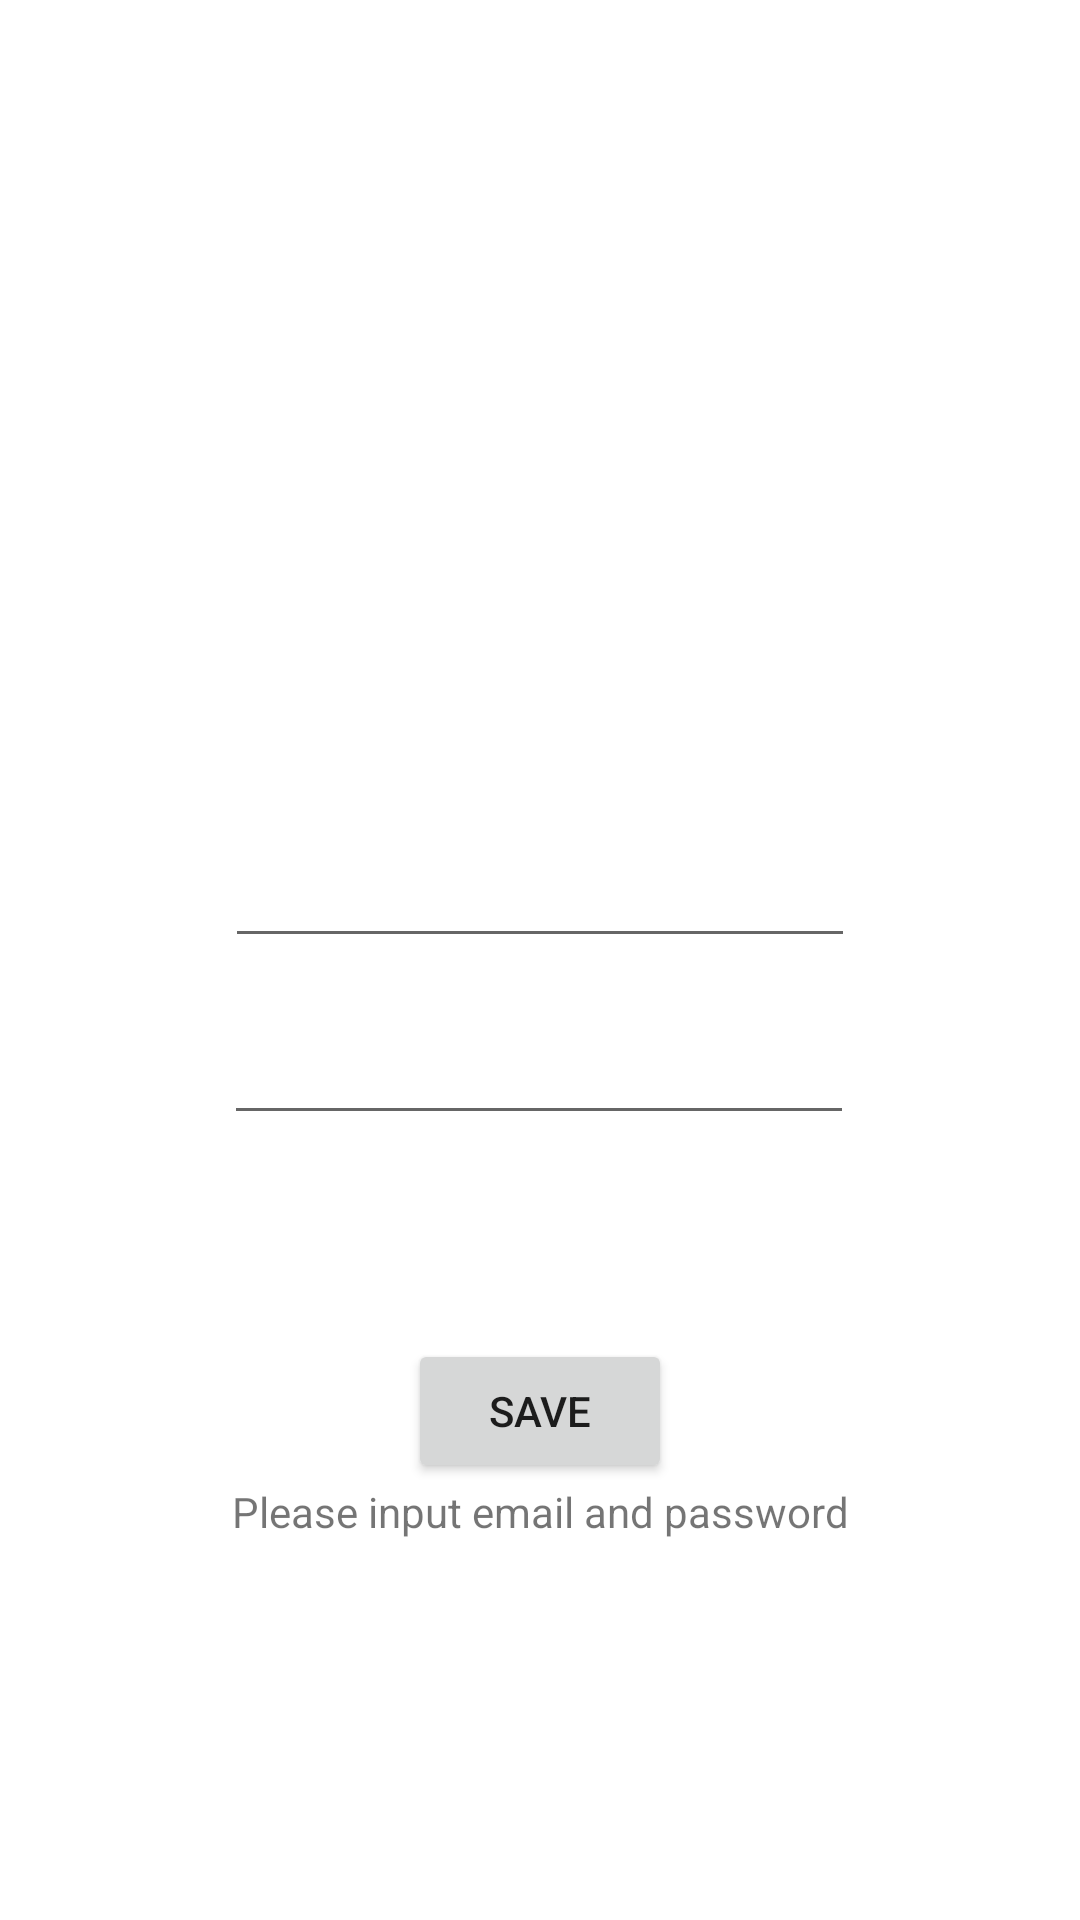

This screen was rendered from an Android layout file. Write that file and the resources it references.
<!-- AndroidManifest.xml: application theme Theme.Praktikum5 -->
<!-- res/layout/activity_sign_in.xml -->
<?xml version="1.0" encoding="utf-8"?>
<androidx.constraintlayout.widget.ConstraintLayout
    xmlns:android="http://schemas.android.com/apk/res/android"
    xmlns:tools="http://schemas.android.com/tools"
    xmlns:app="http://schemas.android.com/apk/res-auto"
    android:layout_width="match_parent"
    android:layout_height="match_parent"
    tools:context=".MainActivity">

    <TextView
        android:id="@+id/textView2"
        android:layout_width="wrap_content"
        android:layout_height="wrap_content"
        android:text="@string/text2"
        app:layout_constraintBottom_toBottomOf="parent"
        app:layout_constraintEnd_toEndOf="parent"
        app:layout_constraintLeft_toLeftOf="parent"
        app:layout_constraintRight_toRightOf="parent"
        app:layout_constraintStart_toStartOf="parent"
        app:layout_constraintTop_toTopOf="parent"
        app:layout_constraintVertical_bias="0.796" />

    <Button
        android:id="@+id/button5"
        android:layout_width="wrap_content"
        android:layout_height="wrap_content"
        android:layout_marginBottom="19dp"
        android:text="@string/text1"
        app:layout_constraintBottom_toBottomOf="@+id/textView2"
        app:layout_constraintEnd_toEndOf="parent"
        app:layout_constraintStart_toStartOf="parent" />

    <ImageView
        android:id="@+id/imageView4"
        android:layout_width="wrap_content"
        android:layout_height="wrap_content"
        android:layout_marginTop="4dp"
        app:layout_constraintBottom_toTopOf="@+id/editTextTextEmailAddress"
        app:layout_constraintEnd_toEndOf="parent"
        app:layout_constraintHorizontal_bias="0.498"
        app:layout_constraintStart_toStartOf="parent"
        app:layout_constraintTop_toTopOf="parent"
        app:layout_constraintVertical_bias="0.581"
        tools:srcCompat="@tools:sample/avatars"
        app:srcCompat="@drawable/ic_launcher_foreground"
/>

    <EditText
        android:id="@+id/editTextTextEmailAddress"
        android:layout_width="wrap_content"
        android:layout_height="wrap_content"
        android:layout_marginBottom="59dp"
        android:ems="10"
        android:inputType="textEmailAddress"
        app:layout_constraintBottom_toBottomOf="@+id/editTextTextPassword"
        app:layout_constraintEnd_toEndOf="parent"
        app:layout_constraintStart_toStartOf="parent"
        tools:ignore="SpeakableTextPresentCheck,TouchTargetSizeCheck" />

    <EditText
        android:id="@+id/editTextTextPassword"
        android:layout_width="wrap_content"
        android:layout_height="wrap_content"
        android:layout_marginBottom="68dp"
        android:ems="10"
        android:inputType="textPassword"
        android:src="@drawable/ic_baseline_login_24"
        app:layout_constraintBottom_toTopOf="@+id/button5"
        app:layout_constraintEnd_toEndOf="parent"
        app:layout_constraintHorizontal_bias="0.497"
        app:layout_constraintStart_toStartOf="parent"
        tools:ignore="TouchTargetSizeCheck,SpeakableTextPresentCheck" />

</androidx.constraintlayout.widget.ConstraintLayout>
<!-- resources referenced by this layout -->
<resources>
  <string name="text1">Save</string>
  <string name="text2">Please input email and password</string>
  <style name="Theme.Praktikum5" parent="Theme.MaterialComponents.DayNight.DarkActionBar">
          
          <item name="colorPrimary">@color/purple_500</item>
          <item name="colorPrimaryVariant">@color/purple_700</item>
          <item name="colorOnPrimary">@color/white</item>
          
          <item name="colorSecondary">@color/teal_200</item>
          <item name="colorSecondaryVariant">@color/teal_700</item>
          <item name="colorOnSecondary">@color/black</item>
          
          <item name="android:statusBarColor" tools:targetApi="l">?attr/colorPrimaryVariant</item>
          
      </style>
  <!-- not gathered from this repository: default colours our renderer supplied (Android Studio template values) -->
  <color name="purple_500">#FF6200EE</color>
  <color name="purple_700">#FF3700B3</color>
  <color name="teal_200">#FF03DAC5</color>
  <color name="teal_700">#FF018786</color>
  <color name="black">#FF000000</color>
  <color name="white">#FFFFFFFF</color>
</resources>
